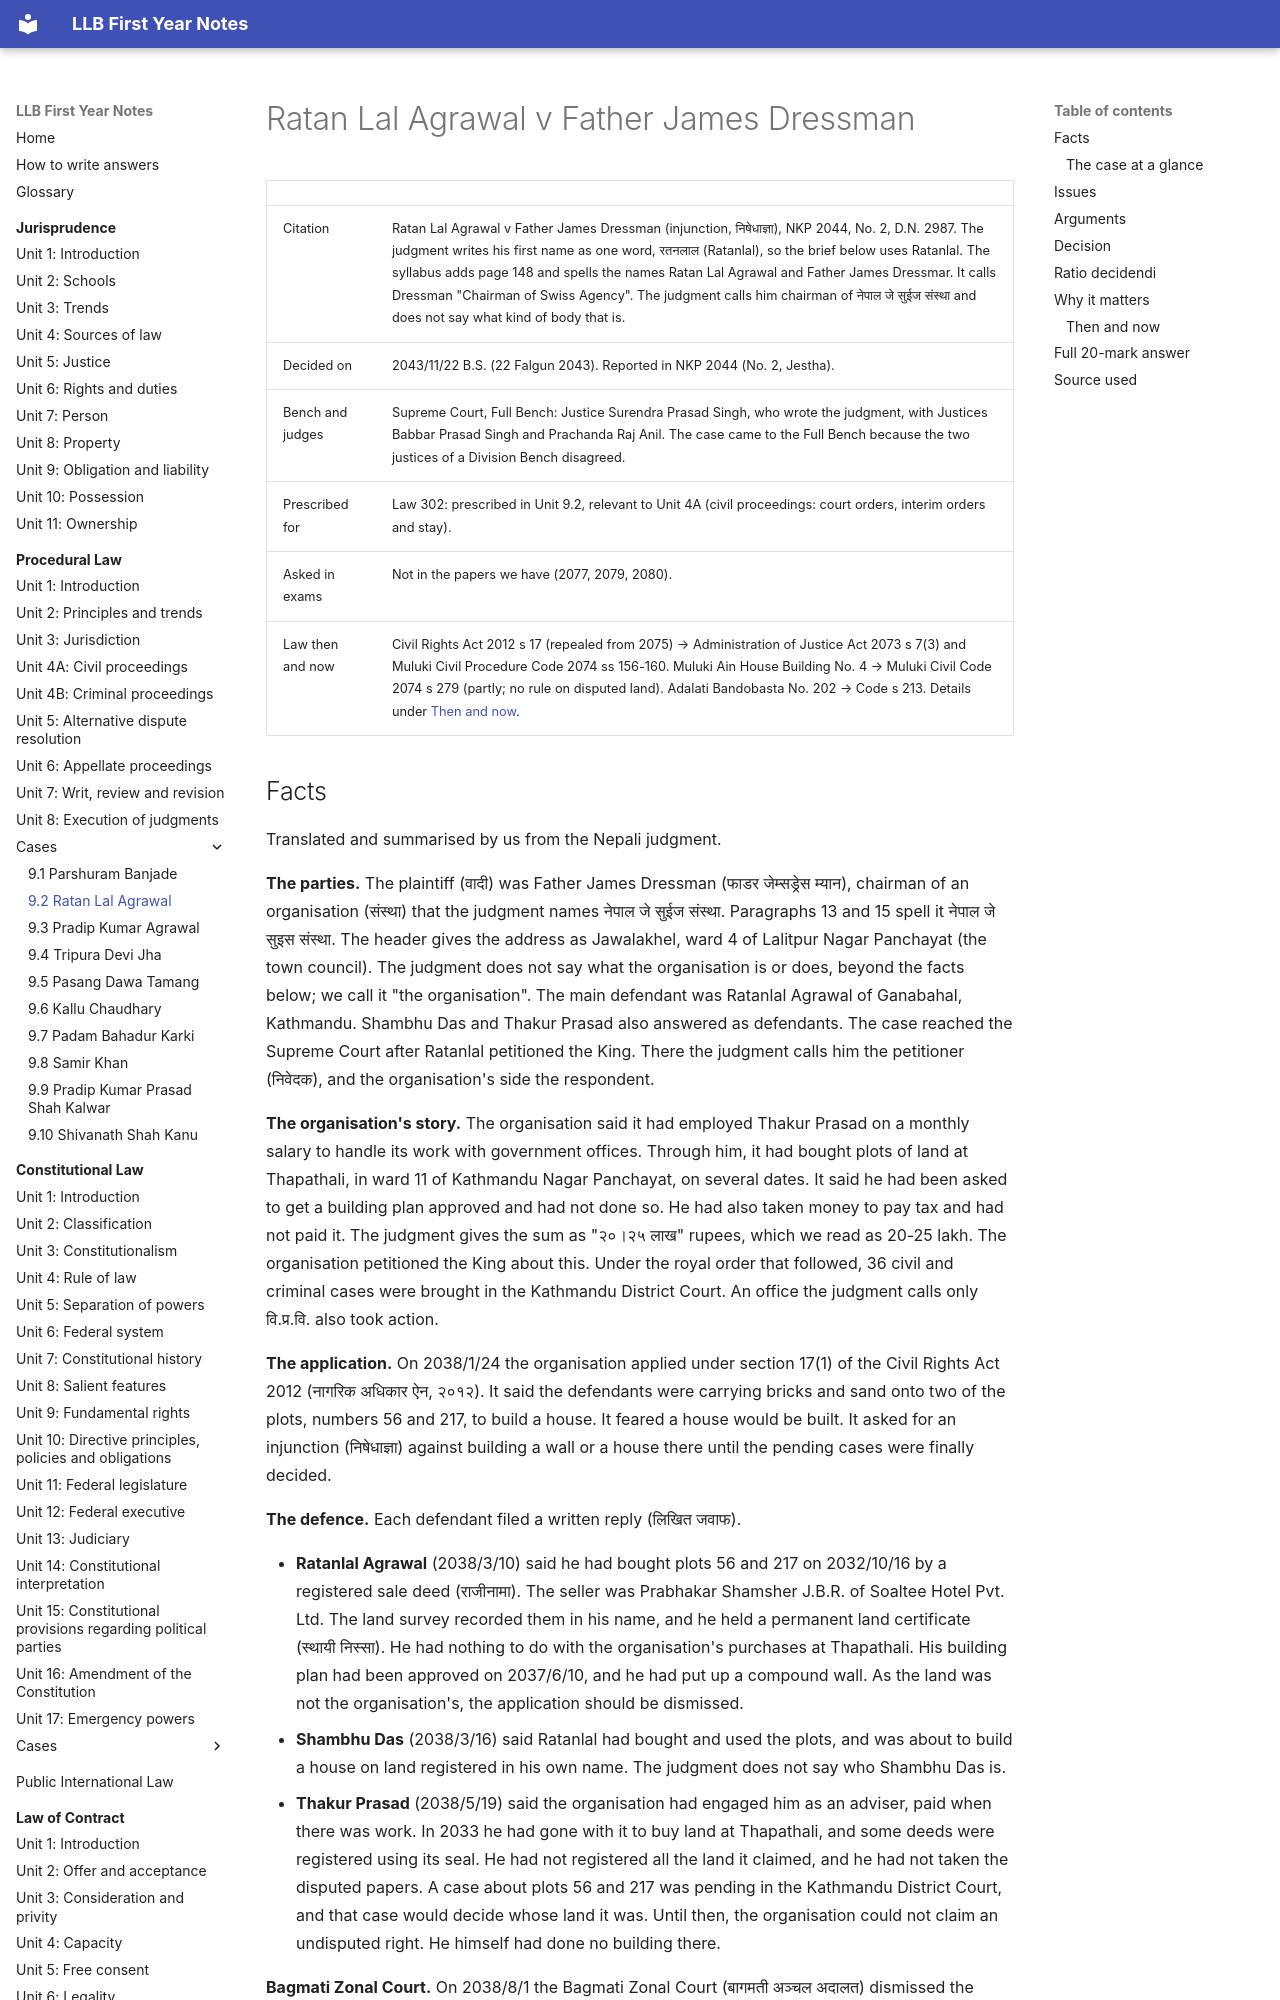

repository: amritghimire/llbnotes · page: procedural-law/cases/9-2-ratan-lal-agrawal/index.html · generator: mkdocs

# Ratan Lal Agrawal v Father James Dressman

| | |
|---|---|
| Citation | Ratan Lal Agrawal v Father James Dressman (injunction, निषेधाज्ञा), NKP 2044, No. 2, D.N. 2987. The judgment writes his first name as one word, रतनलाल (Ratanlal), so the brief below uses Ratanlal. The syllabus adds page 148 and spells the names Ratan Lal Agrawal and Father James Dressmar. It calls Dressman "Chairman of Swiss Agency". The judgment calls him chairman of नेपाल जे सुईज संस्था and does not say what kind of body that is. |
| Decided on | 2043/11/22 B.S. (22 Falgun 2043). Reported in NKP 2044 (No. 2, Jestha). |
| Bench and judges | Supreme Court, Full Bench: Justice Surendra Prasad Singh, who wrote the judgment, with Justices Babbar Prasad Singh and Prachanda Raj Anil. The case came to the Full Bench because the two justices of a Division Bench disagreed. |
| Prescribed for | Law 302: prescribed in Unit 9.2, relevant to Unit 4A (civil proceedings: court orders, interim orders and stay). |
| Asked in exams | Not in the papers we have (2077, 2079, 2080). |
| Law then and now | Civil Rights Act 2012 s 17 (repealed from 2075) → Administration of Justice Act 2073 s 7(3) and Muluki Civil Procedure Code 2074 ss 156-160. Muluki Ain House Building No. 4 → Muluki Civil Code 2074 s 279 (partly; no rule on disputed land). Adalati Bandobasta No. 202 → Code s 213. Details under [Then and now](#then-and-now). |
